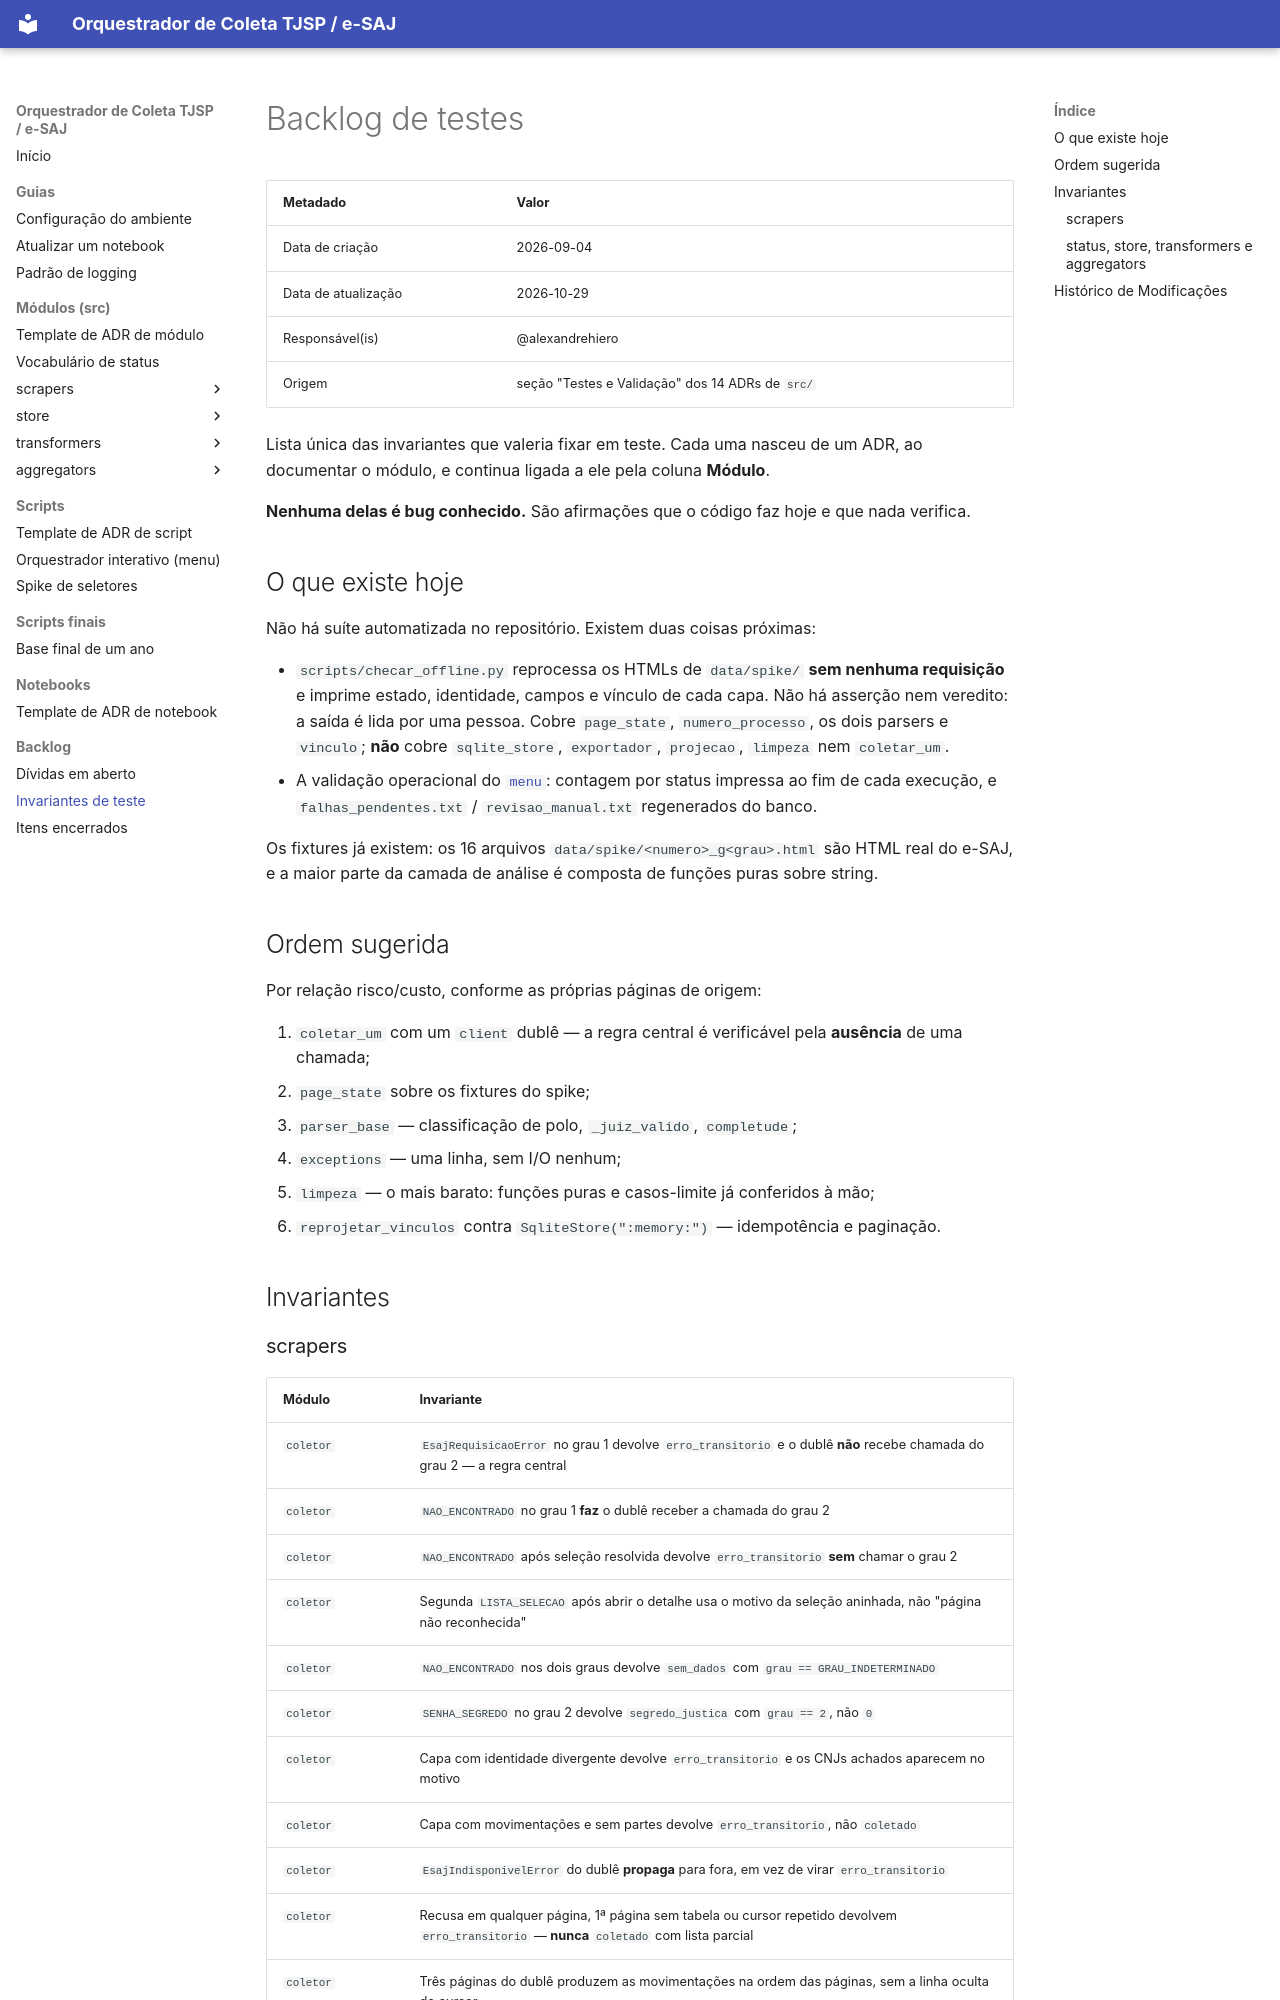

repository: alexandrehiero/orquestrador · page: backlog_testes/index.html · generator: mkdocs

# Backlog de testes

| Metadado            | Valor                                      |
|---------------------|--------------------------------------------|
| Data de criação     | 2026-09-04                                 |
| Data de atualização | 2026-10-29                                 |
| Responsável(is)     | @alexandrehiero                            |
| Origem              | seção "Testes e Validação" dos 14 ADRs de `src/` |

Lista única das invariantes que valeria fixar em teste. Cada uma nasceu de um ADR, ao documentar o módulo, e continua ligada a ele pela coluna **Módulo**.

**Nenhuma delas é bug conhecido.** São afirmações que o código faz hoje e que nada verifica.

## O que existe hoje

Não há suíte automatizada no repositório. Existem duas coisas próximas:

- `scripts/checar_offline.py` reprocessa os HTMLs de `data/spike/` **sem nenhuma requisição** e imprime estado, identidade, campos e vínculo de cada capa. Não há asserção nem veredito: a saída é lida por uma pessoa. Cobre `page_state`, `numero_processo`, os dois parsers e `vinculo`; **não** cobre `sqlite_store`, `exportador`, `projecao`, `limpeza` nem `coletar_um`.
- A validação operacional do [`menu`](scripts/menu.md): contagem por status impressa ao fim de cada execução, e `falhas_pendentes.txt` / `revisao_manual.txt` regenerados do banco.

Os fixtures já existem: os 16 arquivos `data/spike/<numero>_g<grau>.html` são HTML real do e-SAJ, e a maior parte da camada de análise é composta de funções puras sobre string.

## Ordem sugerida

Por relação risco/custo, conforme as próprias páginas de origem:

1. `coletar_um` com um `client` dublê — a regra central é verificável pela **ausência** de uma chamada;
2. `page_state` sobre os fixtures do spike;
3. `parser_base` — classificação de polo, `_juiz_valido`, `completude`;
4. `exceptions` — uma linha, sem I/O nenhum;
5. `limpeza` — o mais barato: funções puras e casos-limite já conferidos à mão;
6. `reprojetar_vinculos` contra `SqliteStore(":memory:")` — idempotência e paginação.

## Invariantes
